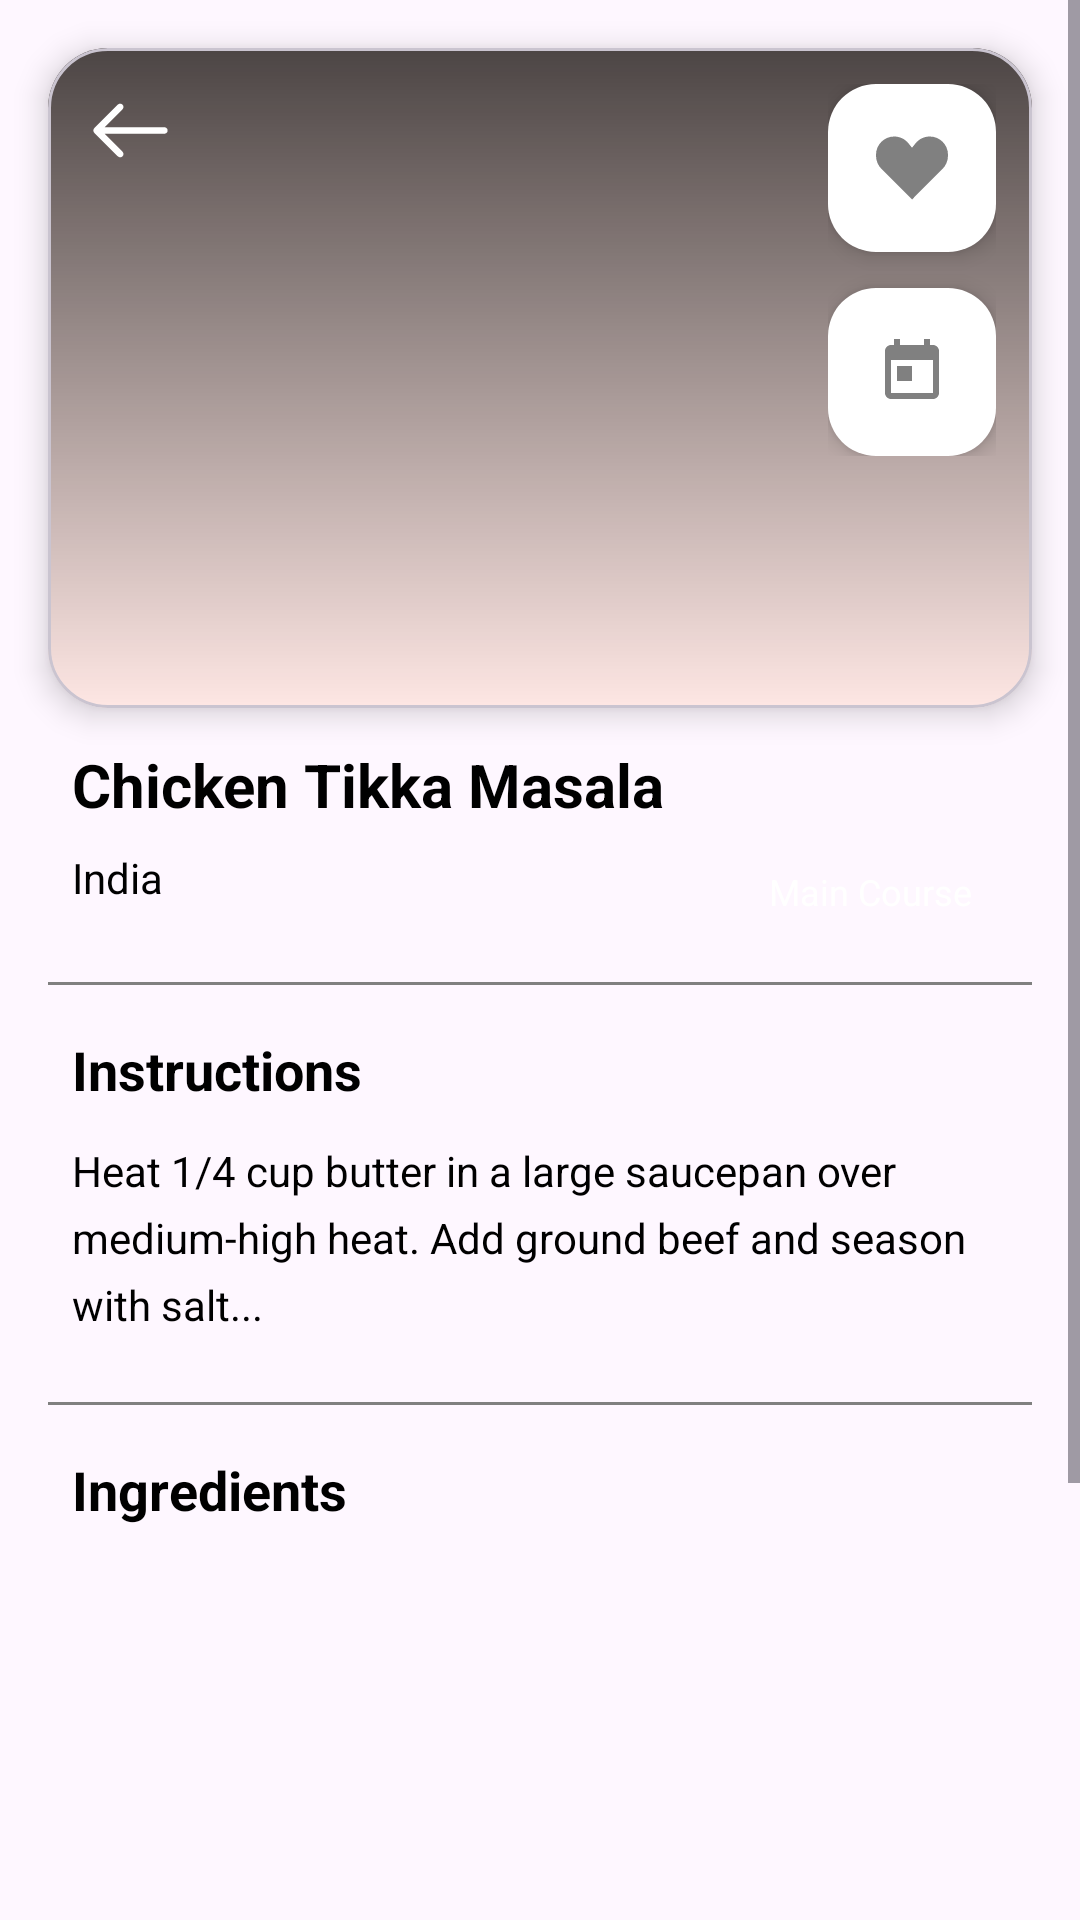

The Android layout XML behind this screen, and the referenced resources:
<!-- AndroidManifest.xml: application theme Theme.Matbakhy -->
<!-- res/layout/fragment_meal_details.xml -->
<?xml version="1.0" encoding="utf-8"?>
<ScrollView xmlns:android="http://schemas.android.com/apk/res/android"
    xmlns:app="http://schemas.android.com/apk/res-auto"
    xmlns:tools="http://schemas.android.com/tools"
    android:layout_width="match_parent"
    android:layout_height="match_parent"
    android:fillViewport="true"
    tools:context=".presentation.MealDetails.view.MealDetailsFragment">

    <androidx.constraintlayout.widget.ConstraintLayout
        android:layout_width="match_parent"
        android:layout_height="wrap_content">


        <com.google.android.material.card.MaterialCardView
            android:id="@+id/imageCard"
            android:layout_width="0dp"
            android:layout_height="220dp"
            android:layout_marginStart="16dp"
            android:layout_marginTop="16dp"
            android:layout_marginEnd="16dp"
            app:cardCornerRadius="20dp"
            app:cardElevation="6dp"
            app:layout_constraintEnd_toEndOf="parent"
            app:layout_constraintStart_toStartOf="parent"
            app:layout_constraintTop_toTopOf="parent">

            <androidx.constraintlayout.widget.ConstraintLayout
                android:layout_width="match_parent"
                android:layout_height="match_parent">

                <ImageView
                    android:id="@+id/mealOfTheDayImage"
                    android:layout_width="match_parent"
                    android:layout_height="match_parent"
                    android:scaleType="centerCrop"
                    android:src="@drawable/meal" />


                <View
                    android:layout_width="match_parent"
                    android:layout_height="match_parent"
                    android:background="@drawable/black_gradient" />
                <ImageView
                    android:id="@+id/btnBack"
                    android:layout_width="35dp"
                    android:layout_height="35dp"
                    android:layout_gravity="start"
                    android:layout_margin="10dp"
                    app:tint="@color/white"
                    android:src="@drawable/arrow_back"
                    app:layout_constraintStart_toStartOf="parent"
                    app:layout_constraintTop_toTopOf="parent" />
                <LinearLayout
                    android:layout_width="wrap_content"
                    android:layout_height="wrap_content"
                    android:layout_margin="12dp"
                    android:gravity="end|top"
                    android:orientation="vertical"
                    app:layout_constraintEnd_toEndOf="parent"
                    app:layout_constraintTop_toTopOf="parent">

                    <com.google.android.material.floatingactionbutton.FloatingActionButton
                        android:id="@+id/fabFavorite"
                        android:layout_width="wrap_content"
                        android:layout_height="wrap_content"
                        android:layout_marginBottom="12dp"
                        android:src="@drawable/ic_heart"
                        app:backgroundTint="@android:color/white"
                        app:elevation="4dp"
                        app:fabSize="mini"
                        app:maxImageSize="24dp"
                        app:tint="@color/gray" />

                    <com.google.android.material.floatingactionbutton.FloatingActionButton
                        android:id="@+id/fabCalendar"
                        android:layout_width="wrap_content"
                        android:layout_height="wrap_content"
                        android:src="@drawable/ic_calender"
                        app:backgroundTint="@android:color/white"
                        app:elevation="4dp"
                        app:fabSize="mini"
                        app:maxImageSize="24dp"
                        app:tint="@color/gray" />

                </LinearLayout>

            </androidx.constraintlayout.widget.ConstraintLayout>
        </com.google.android.material.card.MaterialCardView>


        <TextView
            android:id="@+id/mealofTheDayName"
            android:layout_width="0dp"
            android:layout_height="wrap_content"
            android:layout_marginStart="24dp"
            android:layout_marginTop="12dp"
            android:layout_marginEnd="24dp"
            android:text="Chicken Tikka Masala"
            android:textSize="20sp"
            android:textStyle="bold"
            android:textColor="@color/black"
            app:layout_constraintEnd_toEndOf="parent"
            app:layout_constraintStart_toStartOf="parent"
            app:layout_constraintTop_toBottomOf="@id/imageCard" />

        <TextView
            android:id="@+id/mealOfTheDayArea"
            android:layout_width="wrap_content"
            android:layout_height="wrap_content"
            android:layout_marginStart="24dp"
            android:layout_marginTop="8dp"
            android:text="India"
            android:textColor="@color/black"
            android:textSize="14sp"
            app:layout_constraintStart_toStartOf="parent"
            app:layout_constraintTop_toBottomOf="@+id/mealofTheDayName" />

        <TextView
            android:id="@+id/mealCategory"
            android:layout_width="wrap_content"
            android:layout_height="wrap_content"
            android:layout_marginEnd="24dp"
            android:layout_marginTop="8dp"
            android:background="@drawable/category_chip"
            android:paddingHorizontal="12dp"
            android:paddingVertical="6dp"
            android:text="Main Course"
            android:textColor="@android:color/white"
            android:textSize="12sp"
            app:layout_constraintEnd_toEndOf="parent"
            app:layout_constraintTop_toBottomOf="@+id/mealofTheDayName" />

        <com.google.android.material.divider.MaterialDivider
            android:id="@+id/materialDivider"
            android:layout_width="0dp"
            android:layout_height="1dp"
            android:layout_marginTop="16dp"
            android:layout_marginStart="16dp"
            android:layout_marginEnd="16dp"
            app:dividerColor="@color/gray"
            app:layout_constraintEnd_toEndOf="parent"
            app:layout_constraintStart_toStartOf="parent"
            app:layout_constraintTop_toBottomOf="@+id/mealCategory" />

        <TextView
            android:id="@+id/instructionsLabel"
            android:layout_width="wrap_content"
            android:layout_height="wrap_content"
            android:layout_marginStart="24dp"
            android:layout_marginTop="16dp"
            android:text="Instructions"
            android:textColor="@android:color/black"
            android:textSize="18sp"
            android:textStyle="bold"
            app:layout_constraintStart_toStartOf="parent"
            app:layout_constraintTop_toBottomOf="@+id/materialDivider" />

        <TextView
            android:id="@+id/instructions"
            android:layout_width="0dp"
            android:layout_height="wrap_content"
            android:layout_marginStart="24dp"
            android:layout_marginTop="12dp"
            android:layout_marginEnd="24dp"
            android:lineSpacingExtra="6dp"
            android:text="Heat 1/4 cup butter in a large saucepan over medium-high heat. Add ground beef and season with salt..."
            android:textColor="@android:color/black"
            android:textSize="14sp"
            app:layout_constraintEnd_toEndOf="parent"
            app:layout_constraintStart_toStartOf="parent"
            app:layout_constraintTop_toBottomOf="@+id/instructionsLabel" />

        <com.google.android.material.divider.MaterialDivider
            android:id="@+id/materialDivider2"
            android:layout_width="0dp"
            android:layout_height="1dp"
            android:layout_marginStart="16dp"
            android:layout_marginTop="23dp"
            android:layout_marginEnd="16dp"
            app:dividerColor="@color/gray"
            app:layout_constraintEnd_toEndOf="parent"
            app:layout_constraintHorizontal_bias="1.0"
            app:layout_constraintStart_toStartOf="parent"
            app:layout_constraintTop_toBottomOf="@+id/instructions" />

        <TextView
            android:id="@+id/ingredientsLabel"
            android:layout_width="wrap_content"
            android:layout_height="wrap_content"
            android:layout_marginStart="24dp"
            android:layout_marginTop="16dp"
            android:text="Ingredients"
            android:textColor="@android:color/black"
            android:textSize="18sp"
            android:textStyle="bold"
            app:layout_constraintStart_toStartOf="parent"
            app:layout_constraintTop_toBottomOf="@+id/materialDivider2" />

        <androidx.recyclerview.widget.RecyclerView
            android:id="@+id/ingredientsList"
            android:layout_width="match_parent"
            android:layout_height="wrap_content"
            android:elevation="24dp"
            android:layout_marginStart="24dp"
            android:layout_marginEnd="24dp"
            android:layout_marginTop="20dp"
            android:layout_marginBottom="12dp"
            android:nestedScrollingEnabled="false"
            app:layout_constraintEnd_toEndOf="parent"
            app:layout_constraintStart_toStartOf="parent"
            app:layout_constraintTop_toBottomOf="@+id/ingredientsLabel"/>

        <FrameLayout
            android:id="@+id/youtubeFrame"
            android:layout_width="match_parent"
            android:layout_height="300dp"
            app:layout_constraintEnd_toEndOf="parent"
            app:layout_constraintStart_toStartOf="parent"
            app:layout_constraintTop_toBottomOf="@+id/ingredientsList">

            <ImageView
                android:id="@+id/videoBtn"
                android:layout_width="wrap_content"
                android:layout_height="wrap_content"
                android:layout_gravity="center"
                android:clickable="true"
                android:src="@drawable/ic_youtube" />

            <com.pierfrancescosoffritti.androidyoutubeplayer.core.player.views.YouTubePlayerView
                android:id="@+id/youtubeVideo"
                android:layout_width="match_parent"
                android:layout_height="300dp"
                android:visibility="gone"
                app:autoPlay="false" />
        </FrameLayout>
            </androidx.constraintlayout.widget.ConstraintLayout>
        </ScrollView>
<!-- resources referenced by this layout -->
<resources>
  <color name="black">#FF000000</color>
  <color name="gray">#808080</color>
  <color name="white">#FFFFFFFF</color>
  <!-- drawable arrow_back (drawable) -->
  <vector xmlns:android="http://schemas.android.com/apk/res/android" android:height="24dp" android:viewportHeight="512" android:viewportWidth="512" android:width="24dp">
        
      <path android:fillColor="#333333" android:pathData="M217,129.88c-6.25,-6.25 -16.38,-6.25 -22.63,0L79.61,244.64c-0.39,0.39 -0.76,0.8 -1.11,1.23c-0.11,0.13 -0.2,0.27 -0.31,0.41c-0.21,0.28 -0.42,0.55 -0.62,0.84c-0.14,0.21 -0.26,0.43 -0.39,0.64c-0.14,0.23 -0.28,0.46 -0.41,0.7c-0.13,0.24 -0.24,0.48 -0.35,0.73c-0.11,0.23 -0.22,0.45 -0.32,0.68c-0.11,0.26 -0.19,0.52 -0.28,0.78c-0.08,0.23 -0.17,0.46 -0.24,0.69c-0.09,0.29 -0.15,0.58 -0.22,0.86c-0.05,0.22 -0.11,0.43 -0.16,0.65c-0.08,0.38 -0.13,0.76 -0.17,1.14c-0.02,0.14 -0.04,0.27 -0.06,0.41c-0.11,1.07 -0.11,2.15 0,3.22c0.01,0.06 0.02,0.12 0.03,0.18c0.05,0.46 0.12,0.92 0.21,1.37c0.03,0.13 0.07,0.26 0.1,0.39c0.09,0.38 0.18,0.76 0.29,1.13c0.04,0.13 0.09,0.26 0.14,0.4c0.12,0.36 0.25,0.73 0.4,1.09c0.05,0.11 0.1,0.21 0.15,0.32c0.17,0.37 0.34,0.74 0.53,1.1c0.04,0.07 0.09,0.14 0.13,0.21c0.21,0.38 0.44,0.76 0.68,1.13c0.02,0.03 0.04,0.06 0.06,0.09c0.55,0.81 1.18,1.58 1.89,2.29l114.81,114.81c3.12,3.12 7.22,4.69 11.31,4.69s8.19,-1.56 11.31,-4.69c6.25,-6.25 6.25,-16.38 0,-22.63l-87.5,-87.5h291.62c8.84,0 16,-7.16 16,-16s-7.16,-16 -16,-16H129.51L217,152.5C223.25,146.26 223.25,136.13 217,129.88z"/>
      
  </vector>
  <!-- drawable black_gradient (drawable) -->
  <?xml version="1.0" encoding="utf-8"?>
  <shape xmlns:android="http://schemas.android.com/apk/res/android">
      <gradient
          android:startColor="#00000000"
          android:endColor="#B3000000"
          android:angle="90"
          android:type="linear" />
  </shape>
  <!-- drawable ic_calender (drawable) -->
  <vector xmlns:android="http://schemas.android.com/apk/res/android"
      android:width="24dp"
      android:height="24dp"
      android:viewportWidth="24"
      android:viewportHeight="24">
      <path
          android:fillColor="@android:color/white"
          android:pathData="M19,3h-1V1h-2v2H8V1H6v2H5c-1.11,0,-2,0.9,-2,2v14c0,1.1,0.89,2,2,2h14c1.1,0,2,-0.9,2,-2V5c0,-1.1,-0.9,-2,-2,-2zM19,19H5V8h14v11zM7,10h5v5H7z"/>
  </vector>
  <!-- drawable ic_heart (drawable) -->
  <vector xmlns:android="http://schemas.android.com/apk/res/android" android:height="24dp" android:viewportHeight="16" android:viewportWidth="16" android:width="24dp">
        
      <path android:fillColor="@color/red"
          android:pathData="M1.243,8.243L8,15L14.757,8.243C15.553,7.447 16,6.368 16,5.243V5.052C16,2.814 14.186,1 11.948,1C10.717,1 9.552,1.56 8.783,2.521L8,3.5L7.217,2.521C6.448,1.56 5.283,1 4.052,1C1.814,1 0,2.814 0,5.052V5.243C0,6.368 0.447,7.447 1.243,8.243Z"/>
      
  </vector>
  <!-- drawable ic_youtube (drawable) -->
  <vector android:height="40dp" android:viewportHeight="960"
      android:viewportWidth="960" android:width="40dp" xmlns:android="http://schemas.android.com/apk/res/android">
      <path android:fillColor="@color/red" android:pathData="m380,660 l280,-180 -280,-180v360ZM160,800q-33,0 -56.5,-23.5T80,720v-480q0,-33 23.5,-56.5T160,160h640q33,0 56.5,23.5T880,240v480q0,33 -23.5,56.5T800,800L160,800ZM160,720h640v-480L160,240v480ZM160,720v-480,480Z"/>
  </vector>
  <style name="Theme.Matbakhy" parent="Base.Theme.Matbakhy">
  
          <item name="colorPrimary">@color/light_orange</item>
          <item name="colorPrimaryVariant">@color/light_orange</item>
          <item name="android:statusBarColor">@android:color/transparent</item>
  
      </style>
  <color name="red">#FB2C36</color>
  <style name="Base.Theme.Matbakhy" parent="Theme.Material3.DayNight.NoActionBar">
          <item name="android:windowIsTranslucent">true</item>
  
      </style>
  <color name="light_orange">#FF6700</color>
</resources>
